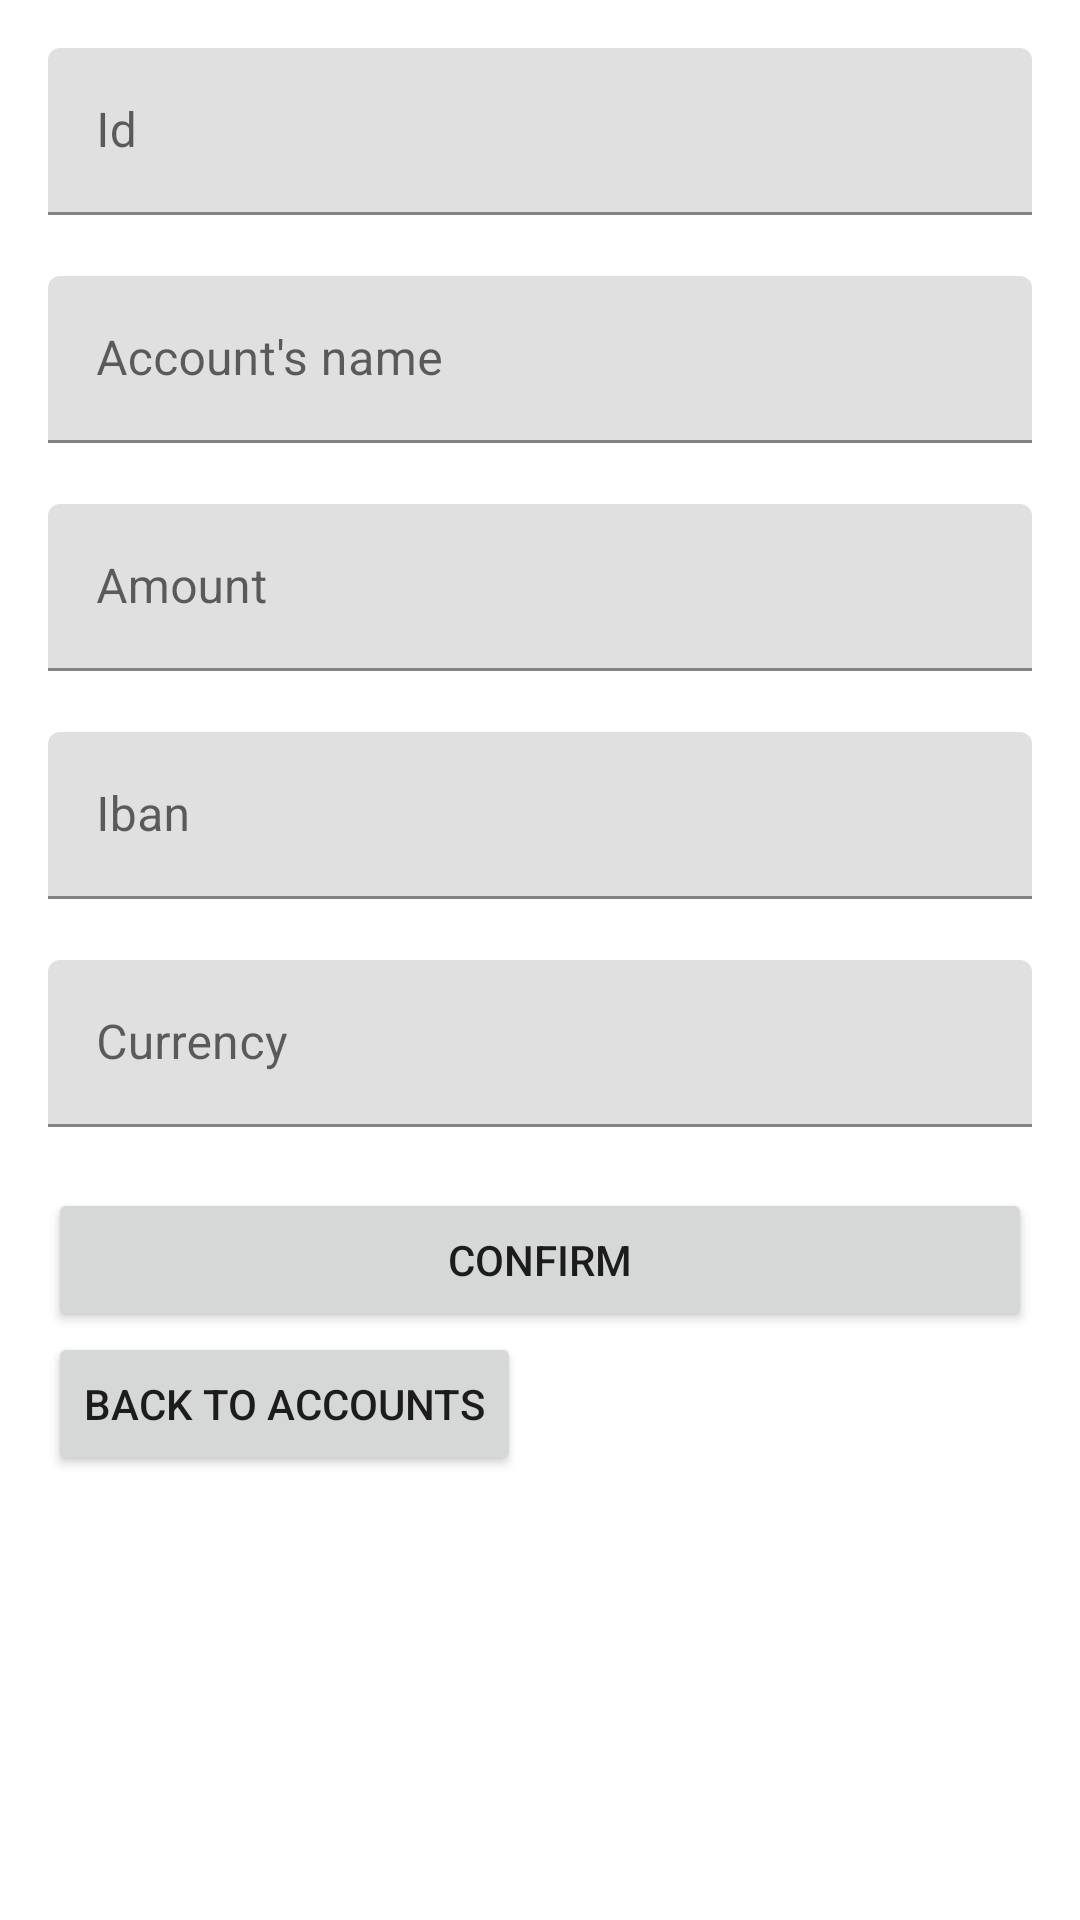

Android layout source for this screen:
<!-- AndroidManifest.xml: application theme Theme.MyBankAccounts -->
<!-- res/layout/activity_update_account.xml -->
<?xml version="1.0" encoding="utf-8"?>

<LinearLayout xmlns:android="http://schemas.android.com/apk/res/android"
    xmlns:app="http://schemas.android.com/apk/res-auto"
    xmlns:tools="http://schemas.android.com/tools"
    android:layout_width="match_parent"
    android:layout_height="match_parent"
    android:orientation="vertical"
    android:padding="16dp"
    tools:context=".UpdateAccount">

    <com.google.android.material.textfield.TextInputLayout
        android:id="@+id/text_input_id"
        android:layout_width="match_parent"
        android:layout_height="wrap_content"
        app:errorEnabled="true">

        <com.google.android.material.textfield.TextInputEditText
            android:layout_width="match_parent"
            android:layout_height="wrap_content"
            android:hint="Id"
            android:inputType="numberPassword">

        </com.google.android.material.textfield.TextInputEditText>

    </com.google.android.material.textfield.TextInputLayout>

    <com.google.android.material.textfield.TextInputLayout
        android:id="@+id/text_input_account_name"
        android:layout_width="match_parent"
        android:layout_height="wrap_content"
        app:errorEnabled="true">

        <com.google.android.material.textfield.TextInputEditText
            android:layout_width="match_parent"
            android:layout_height="wrap_content"
            android:hint="Account's name"
            android:inputType="text">

        </com.google.android.material.textfield.TextInputEditText>

    </com.google.android.material.textfield.TextInputLayout>

    <com.google.android.material.textfield.TextInputLayout
        android:id="@+id/text_input_amount"
        android:layout_width="match_parent"
        android:layout_height="wrap_content"
        app:errorEnabled="true">

        <com.google.android.material.textfield.TextInputEditText
            android:layout_width="match_parent"
            android:layout_height="wrap_content"
            android:hint="Amount"
            android:inputType="number">

        </com.google.android.material.textfield.TextInputEditText>

    </com.google.android.material.textfield.TextInputLayout>

    <com.google.android.material.textfield.TextInputLayout
        android:id="@+id/text_input_iban"
        android:layout_width="match_parent"
        android:layout_height="wrap_content"
        app:errorEnabled="true">

        <com.google.android.material.textfield.TextInputEditText
            android:layout_width="match_parent"
            android:layout_height="wrap_content"
            android:hint="Iban"
            android:inputType="text">

        </com.google.android.material.textfield.TextInputEditText>

    </com.google.android.material.textfield.TextInputLayout>

    <com.google.android.material.textfield.TextInputLayout
        android:id="@+id/text_input_currency"
        android:layout_width="match_parent"
        android:layout_height="wrap_content"
        app:errorEnabled="true">

        <com.google.android.material.textfield.TextInputEditText
            android:layout_width="match_parent"
            android:layout_height="wrap_content"
            android:hint="Currency"
            android:inputType="text">

        </com.google.android.material.textfield.TextInputEditText>

    </com.google.android.material.textfield.TextInputLayout>

    <Button
        android:layout_width="match_parent"
        android:layout_height="wrap_content"
        android:text="Confirm"
        android:onClick="confirmInput">

    </Button>

    <Button
        android:id="@+id/button3"
        android:layout_width="wrap_content"
        android:layout_height="wrap_content"
        android:text="@string/create_new_bank_account_button"
        app:layout_constraintBottom_toBottomOf="parent"
        app:layout_constraintLeft_toLeftOf="parent"
        app:layout_constraintRight_toRightOf="parent"
        app:layout_constraintTop_toTopOf="parent"
        tools:layout_editor_absoluteX="201dp"
        tools:layout_editor_absoluteY="312dp" />
</LinearLayout>
<!-- resources referenced by this layout -->
<resources>
  <string name="create_new_bank_account_button">Back to Accounts</string>
  <style name="Theme.MyBankAccounts" parent="Theme.MaterialComponents.DayNight.DarkActionBar">
          
          <item name="colorPrimary">@color/purple_500</item>
          <item name="colorPrimaryVariant">@color/purple_700</item>
          <item name="colorOnPrimary">@color/white</item>
          
          <item name="colorSecondary">@color/teal_200</item>
          <item name="colorSecondaryVariant">@color/teal_700</item>
          <item name="colorOnSecondary">@color/black</item>
          
          <item name="android:statusBarColor" tools:targetApi="l">?attr/colorPrimaryVariant</item>
          
      </style>
  <!-- not gathered from this repository: default colours our renderer supplied (Android Studio template values) -->
  <color name="purple_500">#FF6200EE</color>
  <color name="purple_700">#FF3700B3</color>
  <color name="teal_200">#FF03DAC5</color>
  <color name="teal_700">#FF018786</color>
  <color name="black">#FF000000</color>
  <color name="white">#FFFFFFFF</color>
</resources>
